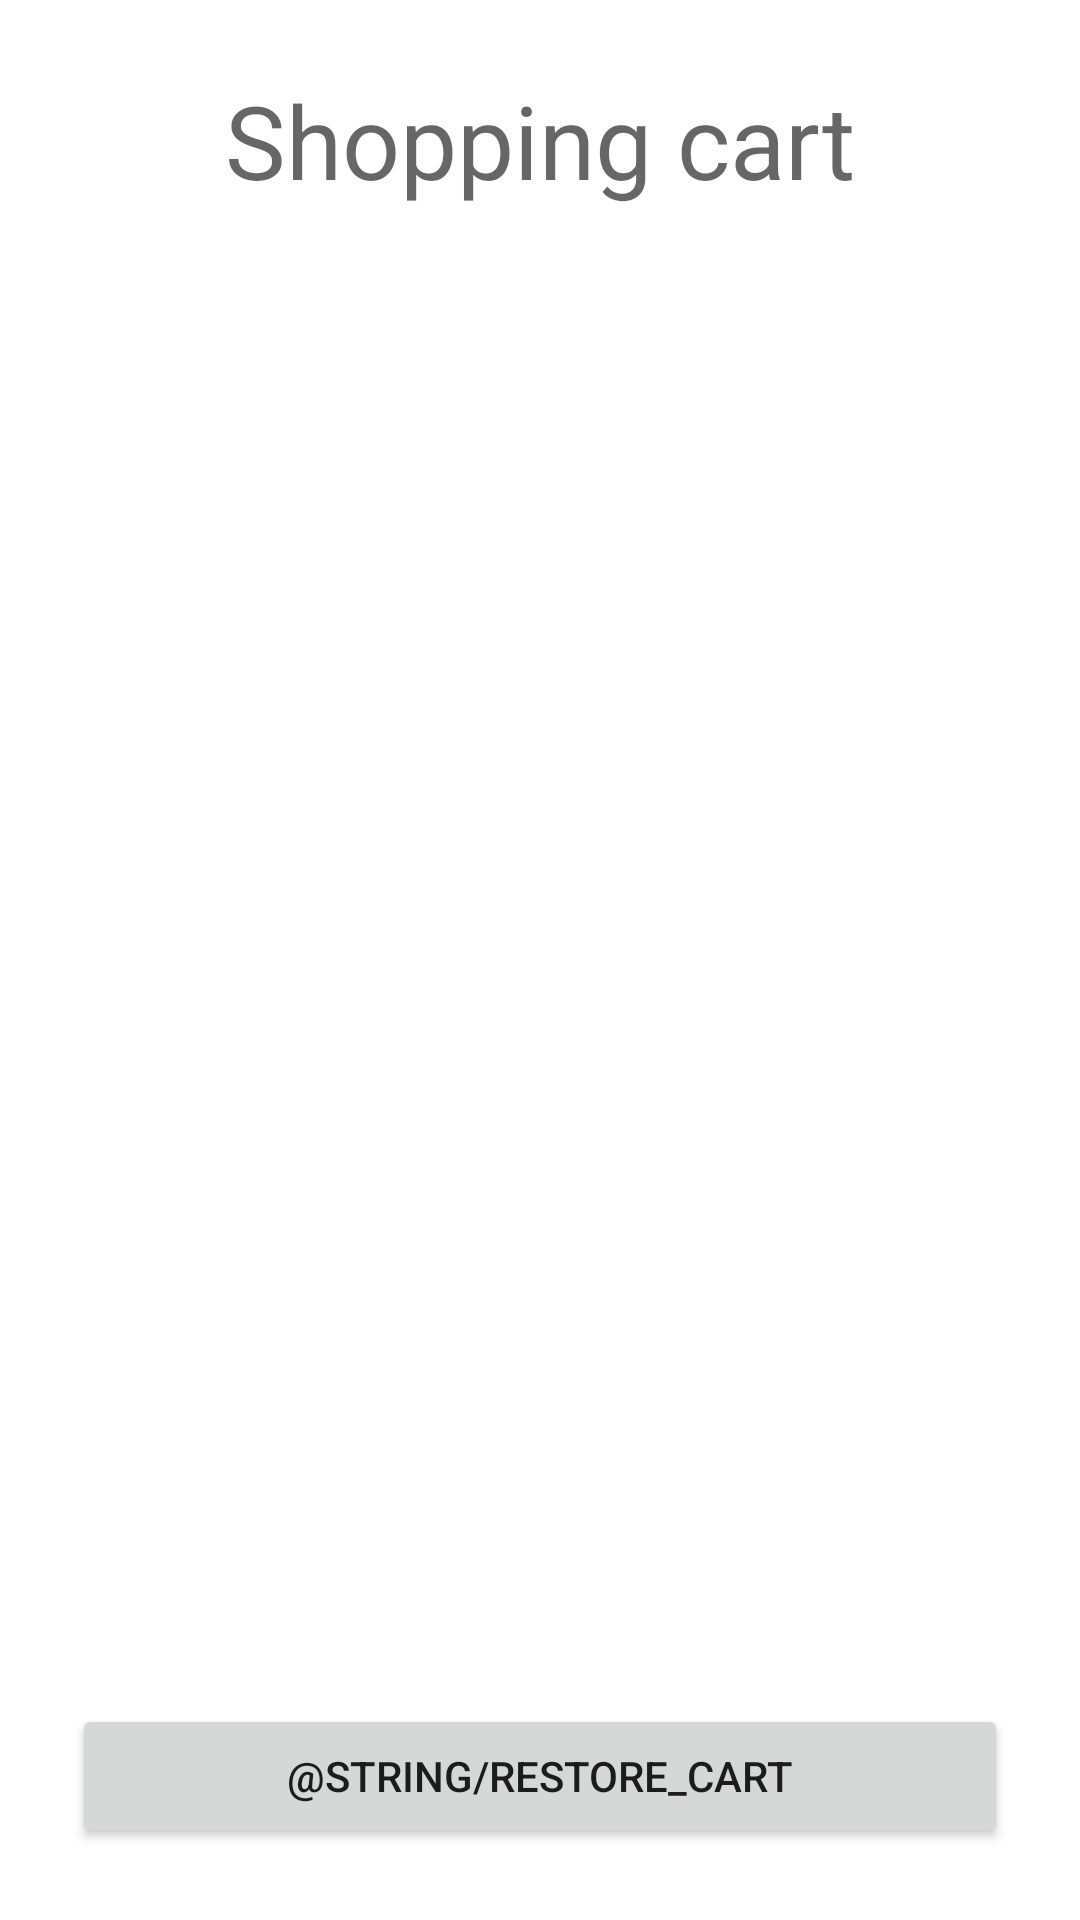

This screen was rendered from an Android layout file. Write that file and the resources it references.
<!-- AndroidManifest.xml: application theme AppTheme -->
<!-- res/layout/activity_cart_preview.xml -->
<?xml version="1.0" encoding="utf-8"?>
<RelativeLayout xmlns:android="http://schemas.android.com/apk/res/android"
    xmlns:tools="http://schemas.android.com/tools" android:layout_width="match_parent"
    android:layout_height="match_parent"
    android:orientation="vertical"
    android:padding="24dp"
    tools:context=".CartPreviewActivity">

    <TextView
        android:id="@+id/shopping_cart_title"
        android:layout_width="match_parent"
        android:layout_height="wrap_content"
        android:layout_weight="1"
        android:text="@string/cart"
        android:textAppearance="@style/Base.TextAppearance.AppCompat.Display1"
        android:layout_gravity="center"
        android:gravity="top|center"
        android:layout_marginBottom="@dimen/activity_vertical_margin"
        android:layout_alignParentStart="true"
        android:layout_alignParentLeft="true"/>

    <ListView
        android:id="@+id/products_list"
        android:layout_width="match_parent"
        android:layout_height="wrap_content"
        android:layout_below="@+id/shopping_cart_title"
        android:layout_above="@+id/btn_restore"
        android:longClickable="true"/>

    <Button
        android:id="@+id/btn_restore"
        android:text="@string/restore_cart"
        android:layout_width="match_parent"
        android:layout_height="wrap_content"
        android:layout_alignParentStart="true"
        android:layout_alignParentLeft="true"
        android:layout_alignParentBottom="true"/>

</RelativeLayout>
<!-- resources referenced by this layout -->
<resources>
  <string name="cart">Shopping cart</string>
  <style name="AppTheme" parent="Theme.AppCompat.Light.NoActionBar">
          
          <item name="colorPrimary">@color/colorPrimary</item>
          <item name="colorPrimaryDark">@color/colorPrimaryDark</item>
          <item name="colorAccent">@color/colorAccent</item>
          <item name="android:windowBackground">@color/defaultBg</item>
      </style>
  <color name="colorPrimary">#3F51B5</color>
  <color name="colorPrimaryDark">#303F9F</color>
  <color name="colorAccent">#FF4081</color>
</resources>
